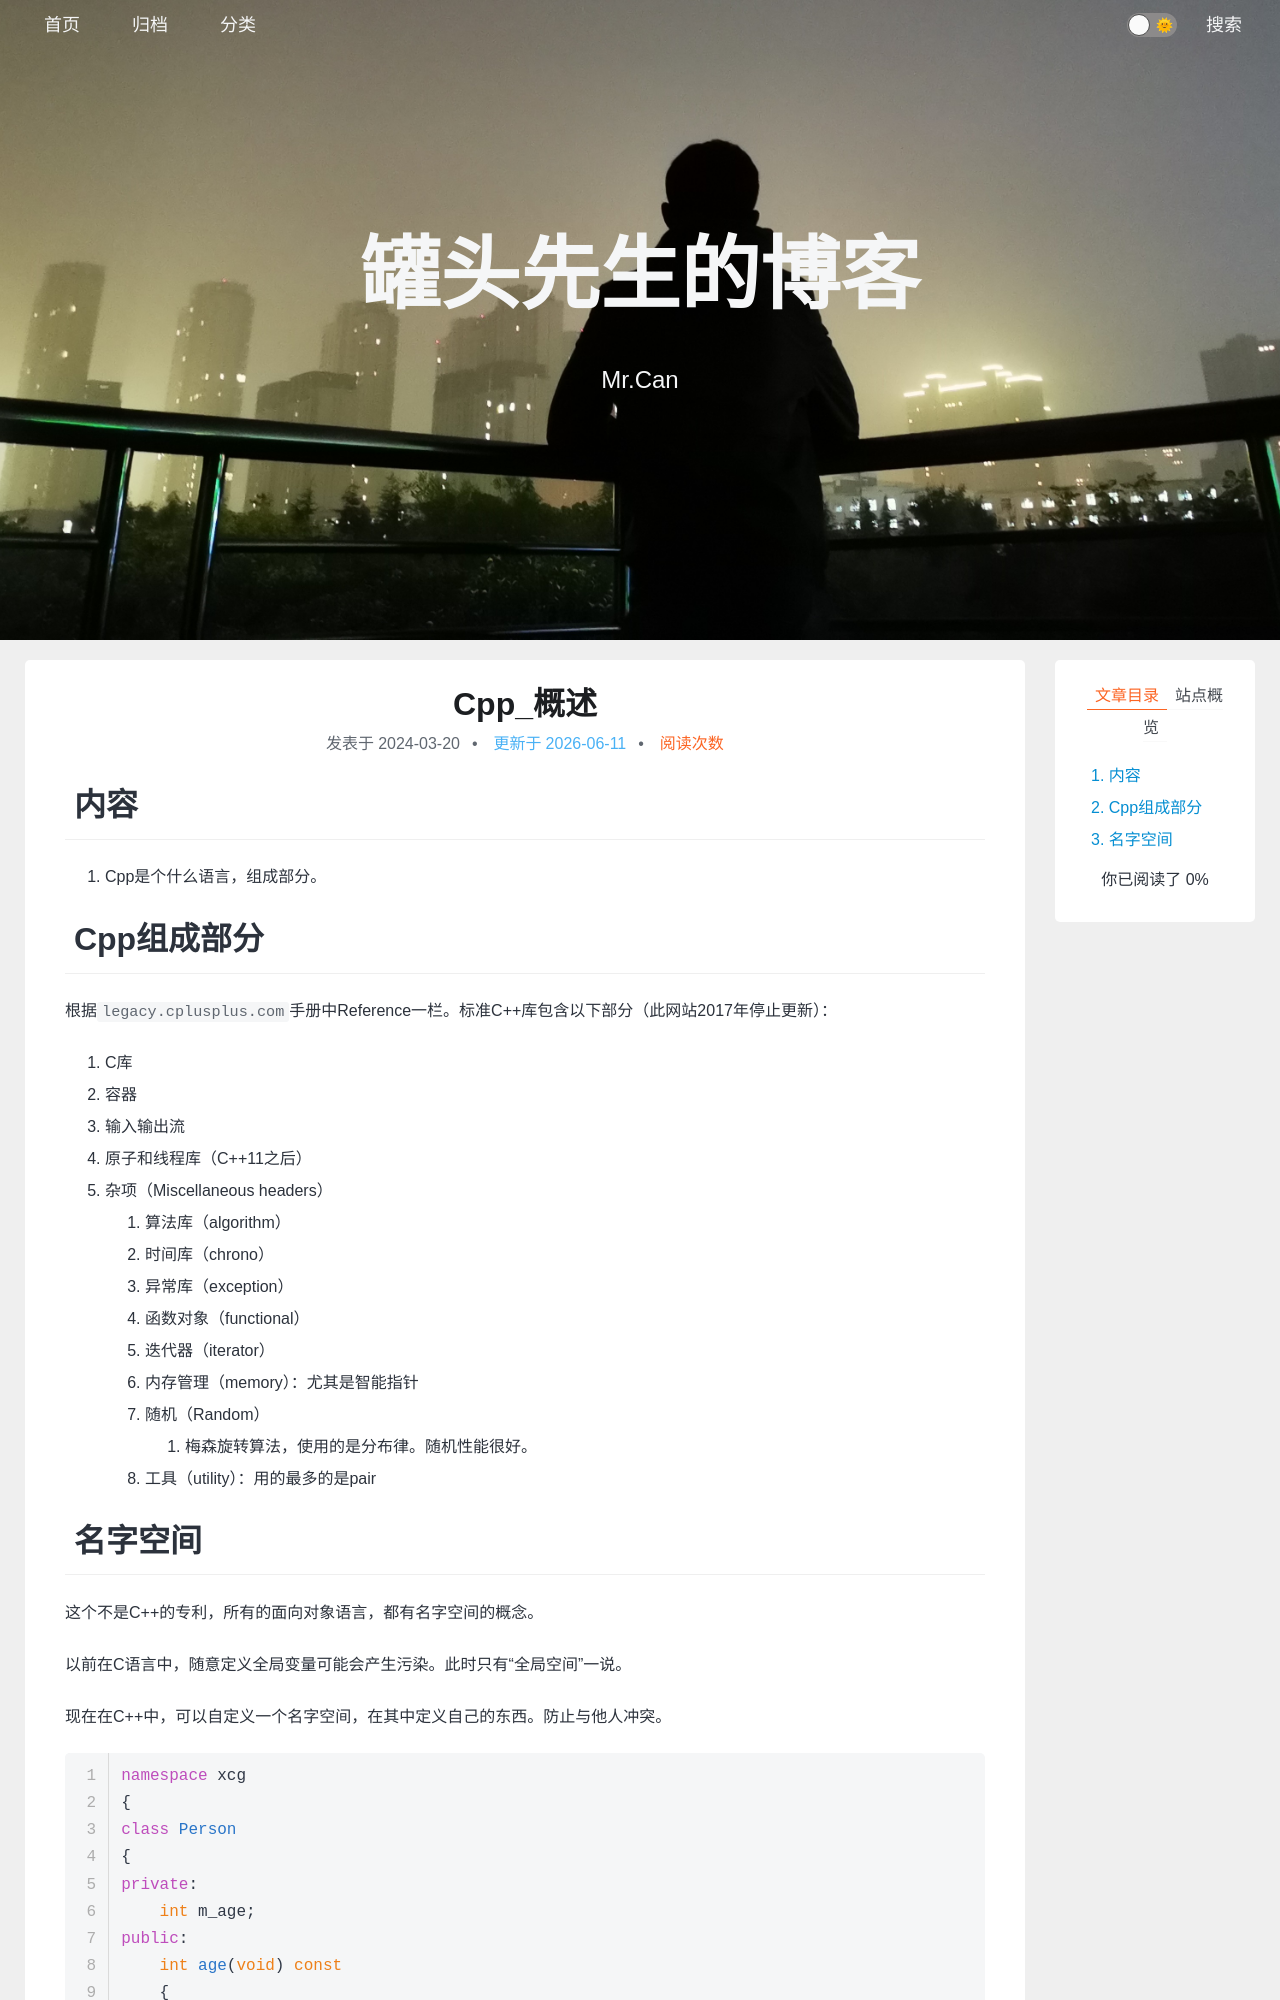

repository: xing-cg/xing-cg.github.io · page: Cpp/Cpp_概述/index.html · generator: jekyll

---
title: Cpp_概述
categories:
  - - Cpp
tags: 
date: 2024/3/20
updated: 
comments: 
published:
---
# 内容
1. Cpp是个什么语言，组成部分。
# Cpp组成部分
根据`legacy.cplusplus.com`手册中Reference一栏。标准C++库包含以下部分（此网站2017年停止更新）：
1. C库
2. 容器
3. 输入输出流
4. 原子和线程库（C++11之后）
5. 杂项（Miscellaneous headers）
    1. 算法库（algorithm）
    2. 时间库（chrono）
    3. 异常库（exception）
    4. 函数对象（functional）
    5. 迭代器（iterator）
    6. 内存管理（memory）：尤其是智能指针
    7. 随机（Random）
        1. 梅森旋转算法，使用的是分布律。随机性能很好。
    8. 工具（utility）：用的最多的是pair
